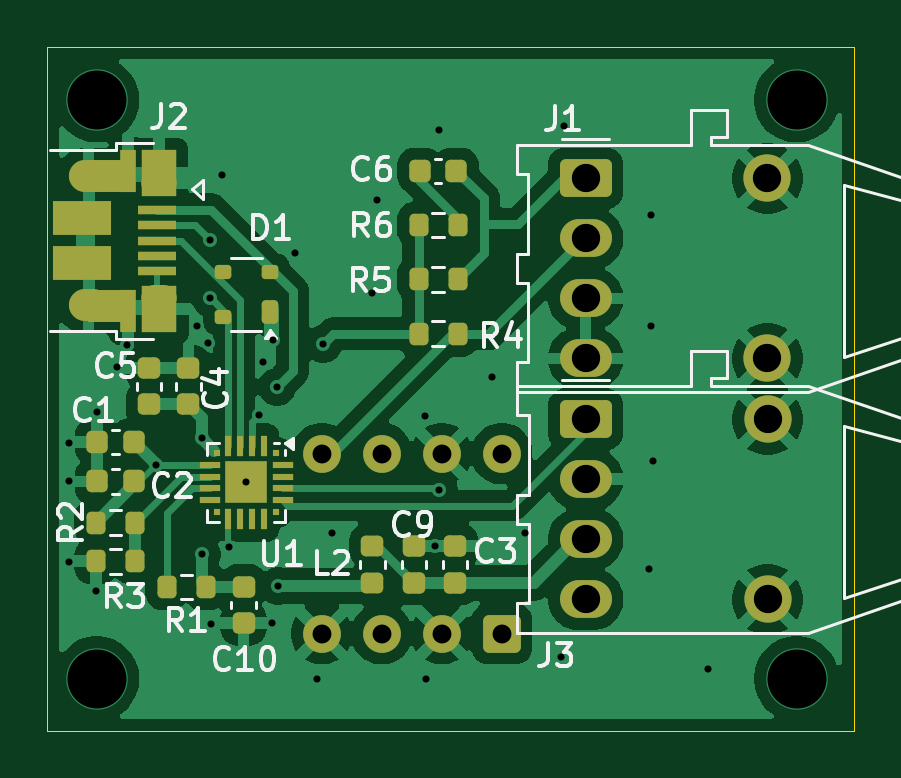
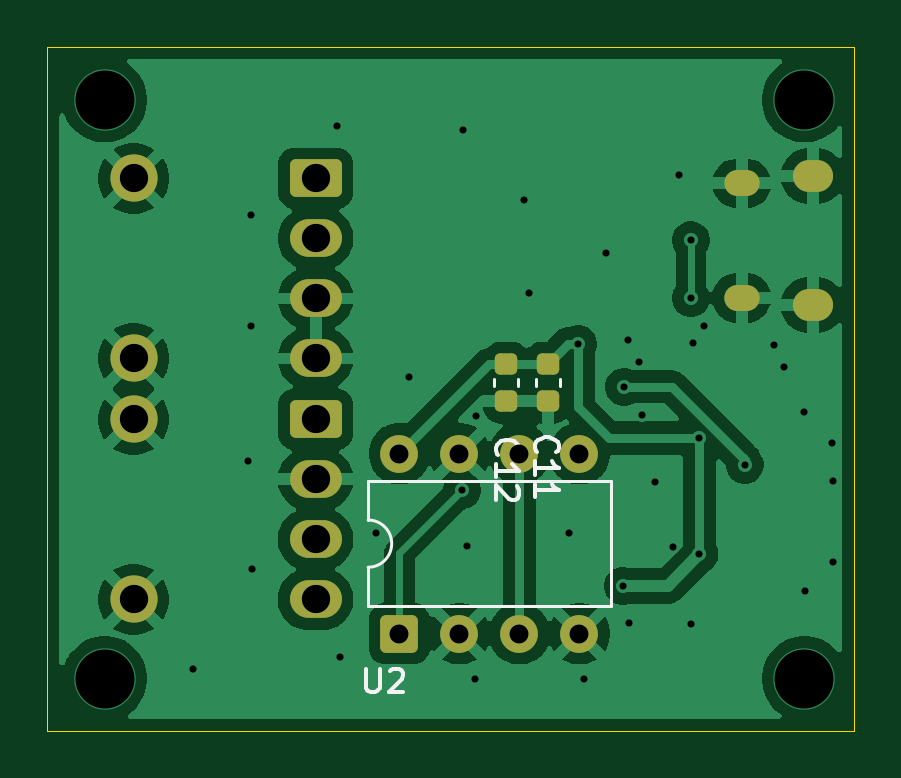
Circuit board: 11 layer files. Board 34.1 x 29.0 mm.
- bottom_copper: U2O-B_Cu.gbr (60390 bytes)
- bottom_mask: U2O-B_Mask.gbr (2379 bytes)
- paste: U2O-B_Paste.gbr (1343 bytes)
- bottom_silk: U2O-B_Silkscreen.gbr (4593 bytes)
- outline: U2O-Edge_Cuts.gbr (596 bytes)
- top_copper: U2O-F_Cu.gbr (76677 bytes)
- top_mask: U2O-F_Mask.gbr (5201 bytes)
- paste: U2O-F_Paste.gbr (4249 bytes)
- top_silk: U2O-F_Silkscreen.gbr (27704 bytes)
- drill: U2O-NPTH.drl (269 bytes)
- drill: U2O-PTH.drl (1775 bytes)

=== bottom_copper: U2O-B_Cu.gbr (60390 bytes, source omitted) ===
=== bottom_mask: U2O-B_Mask.gbr (2379 bytes, source withheld) ===
=== paste: U2O-B_Paste.gbr (1343 bytes, source withheld) ===
=== bottom_silk: U2O-B_Silkscreen.gbr ===
%TF.GenerationSoftware,KiCad,Pcbnew,9.0.4*%
%TF.CreationDate,2025-11-14T05:46:01+01:00*%
%TF.ProjectId,U2O,55324f2e-6b69-4636-9164-5f7063625858,rev?*%
%TF.SameCoordinates,Original*%
%TF.FileFunction,Legend,Bot*%
%TF.FilePolarity,Positive*%
%FSLAX46Y46*%
G04 Gerber Fmt 4.6, Leading zero omitted, Abs format (unit mm)*
G04 Created by KiCad (PCBNEW 9.0.4) date 2025-11-14 05:46:01*
%MOMM*%
%LPD*%
G01*
G04 APERTURE LIST*
%ADD10C,0.150000*%
%ADD11C,0.120000*%
G04 APERTURE END LIST*
D10*
X31659580Y-32682142D02*
X31707200Y-32634523D01*
X31707200Y-32634523D02*
X31754819Y-32491666D01*
X31754819Y-32491666D02*
X31754819Y-32396428D01*
X31754819Y-32396428D02*
X31707200Y-32253571D01*
X31707200Y-32253571D02*
X31611961Y-32158333D01*
X31611961Y-32158333D02*
X31516723Y-32110714D01*
X31516723Y-32110714D02*
X31326247Y-32063095D01*
X31326247Y-32063095D02*
X31183390Y-32063095D01*
X31183390Y-32063095D02*
X30992914Y-32110714D01*
X30992914Y-32110714D02*
X30897676Y-32158333D01*
X30897676Y-32158333D02*
X30802438Y-32253571D01*
X30802438Y-32253571D02*
X30754819Y-32396428D01*
X30754819Y-32396428D02*
X30754819Y-32491666D01*
X30754819Y-32491666D02*
X30802438Y-32634523D01*
X30802438Y-32634523D02*
X30850057Y-32682142D01*
X31754819Y-33634523D02*
X31754819Y-33063095D01*
X31754819Y-33348809D02*
X30754819Y-33348809D01*
X30754819Y-33348809D02*
X30897676Y-33253571D01*
X30897676Y-33253571D02*
X30992914Y-33158333D01*
X30992914Y-33158333D02*
X31040533Y-33063095D01*
X31754819Y-34586904D02*
X31754819Y-34015476D01*
X31754819Y-34301190D02*
X30754819Y-34301190D01*
X30754819Y-34301190D02*
X30897676Y-34205952D01*
X30897676Y-34205952D02*
X30992914Y-34110714D01*
X30992914Y-34110714D02*
X31040533Y-34015476D01*
X33334580Y-32807142D02*
X33382200Y-32759523D01*
X33382200Y-32759523D02*
X33429819Y-32616666D01*
X33429819Y-32616666D02*
X33429819Y-32521428D01*
X33429819Y-32521428D02*
X33382200Y-32378571D01*
X33382200Y-32378571D02*
X33286961Y-32283333D01*
X33286961Y-32283333D02*
X33191723Y-32235714D01*
X33191723Y-32235714D02*
X33001247Y-32188095D01*
X33001247Y-32188095D02*
X32858390Y-32188095D01*
X32858390Y-32188095D02*
X32667914Y-32235714D01*
X32667914Y-32235714D02*
X32572676Y-32283333D01*
X32572676Y-32283333D02*
X32477438Y-32378571D01*
X32477438Y-32378571D02*
X32429819Y-32521428D01*
X32429819Y-32521428D02*
X32429819Y-32616666D01*
X32429819Y-32616666D02*
X32477438Y-32759523D01*
X32477438Y-32759523D02*
X32525057Y-32807142D01*
X33429819Y-33759523D02*
X33429819Y-33188095D01*
X33429819Y-33473809D02*
X32429819Y-33473809D01*
X32429819Y-33473809D02*
X32572676Y-33378571D01*
X32572676Y-33378571D02*
X32667914Y-33283333D01*
X32667914Y-33283333D02*
X32715533Y-33188095D01*
X32525057Y-34140476D02*
X32477438Y-34188095D01*
X32477438Y-34188095D02*
X32429819Y-34283333D01*
X32429819Y-34283333D02*
X32429819Y-34521428D01*
X32429819Y-34521428D02*
X32477438Y-34616666D01*
X32477438Y-34616666D02*
X32525057Y-34664285D01*
X32525057Y-34664285D02*
X32620295Y-34711904D01*
X32620295Y-34711904D02*
X32715533Y-34711904D01*
X32715533Y-34711904D02*
X32858390Y-34664285D01*
X32858390Y-34664285D02*
X33429819Y-34092857D01*
X33429819Y-34092857D02*
X33429819Y-34711904D01*
X38911904Y-41854819D02*
X38911904Y-42664342D01*
X38911904Y-42664342D02*
X38864285Y-42759580D01*
X38864285Y-42759580D02*
X38816666Y-42807200D01*
X38816666Y-42807200D02*
X38721428Y-42854819D01*
X38721428Y-42854819D02*
X38530952Y-42854819D01*
X38530952Y-42854819D02*
X38435714Y-42807200D01*
X38435714Y-42807200D02*
X38388095Y-42759580D01*
X38388095Y-42759580D02*
X38340476Y-42664342D01*
X38340476Y-42664342D02*
X38340476Y-41854819D01*
X37911904Y-41950057D02*
X37864285Y-41902438D01*
X37864285Y-41902438D02*
X37769047Y-41854819D01*
X37769047Y-41854819D02*
X37530952Y-41854819D01*
X37530952Y-41854819D02*
X37435714Y-41902438D01*
X37435714Y-41902438D02*
X37388095Y-41950057D01*
X37388095Y-41950057D02*
X37340476Y-42045295D01*
X37340476Y-42045295D02*
X37340476Y-42140533D01*
X37340476Y-42140533D02*
X37388095Y-42283390D01*
X37388095Y-42283390D02*
X37959523Y-42854819D01*
X37959523Y-42854819D02*
X37340476Y-42854819D01*
D11*
%TO.C,C11*%
X30715000Y-29609420D02*
X30715000Y-29890580D01*
X31735000Y-29609420D02*
X31735000Y-29890580D01*
%TO.C,C12*%
X32465000Y-29890580D02*
X32465000Y-29609420D01*
X33485000Y-29890580D02*
X33485000Y-29609420D01*
%TO.C,U2*%
X28545000Y-33910000D02*
X38825000Y-33910000D01*
X28545000Y-39210000D02*
X28545000Y-33910000D01*
X38825000Y-33910000D02*
X38825000Y-35560000D01*
X38825000Y-37560000D02*
X38825000Y-39210000D01*
X38825000Y-39210000D02*
X28545000Y-39210000D01*
X38825000Y-37560000D02*
G75*
G02*
X38825000Y-35560000I0J1000000D01*
G01*
%TD*%
M02*

=== outline: U2O-Edge_Cuts.gbr ===
%TF.GenerationSoftware,KiCad,Pcbnew,9.0.4*%
%TF.CreationDate,2025-11-14T05:46:01+01:00*%
%TF.ProjectId,U2O,55324f2e-6b69-4636-9164-5f7063625858,rev?*%
%TF.SameCoordinates,Original*%
%TF.FileFunction,Profile,NP*%
%FSLAX46Y46*%
G04 Gerber Fmt 4.6, Leading zero omitted, Abs format (unit mm)*
G04 Created by KiCad (PCBNEW 9.0.4) date 2025-11-14 05:46:01*
%MOMM*%
%LPD*%
G01*
G04 APERTURE LIST*
%TA.AperFunction,Profile*%
%ADD10C,0.050000*%
%TD*%
G04 APERTURE END LIST*
D10*
X18250000Y-15540000D02*
X52400000Y-15540000D01*
X52400000Y-44490000D01*
X18250000Y-44490000D01*
X18250000Y-15540000D01*
M02*

=== top_copper: U2O-F_Cu.gbr (76677 bytes, source omitted) ===
=== top_mask: U2O-F_Mask.gbr ===
%TF.GenerationSoftware,KiCad,Pcbnew,9.0.4*%
%TF.CreationDate,2025-11-14T05:46:01+01:00*%
%TF.ProjectId,U2O,55324f2e-6b69-4636-9164-5f7063625858,rev?*%
%TF.SameCoordinates,Original*%
%TF.FileFunction,Soldermask,Top*%
%TF.FilePolarity,Negative*%
%FSLAX46Y46*%
G04 Gerber Fmt 4.6, Leading zero omitted, Abs format (unit mm)*
G04 Created by KiCad (PCBNEW 9.0.4) date 2025-11-14 05:46:01*
%MOMM*%
%LPD*%
G01*
G04 APERTURE LIST*
G04 Aperture macros list*
%AMRoundRect*
0 Rectangle with rounded corners*
0 $1 Rounding radius*
0 $2 $3 $4 $5 $6 $7 $8 $9 X,Y pos of 4 corners*
0 Add a 4 corners polygon primitive as box body*
4,1,4,$2,$3,$4,$5,$6,$7,$8,$9,$2,$3,0*
0 Add four circle primitives for the rounded corners*
1,1,$1+$1,$2,$3*
1,1,$1+$1,$4,$5*
1,1,$1+$1,$6,$7*
1,1,$1+$1,$8,$9*
0 Add four rect primitives between the rounded corners*
20,1,$1+$1,$2,$3,$4,$5,0*
20,1,$1+$1,$4,$5,$6,$7,0*
20,1,$1+$1,$6,$7,$8,$9,0*
20,1,$1+$1,$8,$9,$2,$3,0*%
G04 Aperture macros list end*
%ADD10RoundRect,0.249600X-0.850400X-0.550400X0.850400X-0.550400X0.850400X0.550400X-0.850400X0.550400X0*%
%ADD11O,2.200000X1.600000*%
%ADD12C,2.000000*%
%ADD13RoundRect,0.225000X0.250000X-0.225000X0.250000X0.225000X-0.250000X0.225000X-0.250000X-0.225000X0*%
%ADD14R,1.650000X0.400000*%
%ADD15R,0.700000X1.825000*%
%ADD16R,1.500000X2.000000*%
%ADD17R,2.000000X1.350000*%
%ADD18O,1.700000X1.350000*%
%ADD19O,1.500000X1.100000*%
%ADD20R,2.500000X1.430000*%
%ADD21RoundRect,0.218750X-0.256250X0.218750X-0.256250X-0.218750X0.256250X-0.218750X0.256250X0.218750X0*%
%ADD22R,0.300000X0.300000*%
%ADD23R,0.300000X0.900000*%
%ADD24R,0.900000X0.300000*%
%ADD25R,1.800000X1.800000*%
%ADD26RoundRect,0.200000X-0.200000X-0.275000X0.200000X-0.275000X0.200000X0.275000X-0.200000X0.275000X0*%
%ADD27RoundRect,0.200000X0.200000X0.275000X-0.200000X0.275000X-0.200000X-0.275000X0.200000X-0.275000X0*%
%ADD28RoundRect,0.225000X-0.250000X0.225000X-0.250000X-0.225000X0.250000X-0.225000X0.250000X0.225000X0*%
%ADD29RoundRect,0.225000X0.225000X0.250000X-0.225000X0.250000X-0.225000X-0.250000X0.225000X-0.250000X0*%
%ADD30RoundRect,0.175000X0.175000X0.325000X-0.175000X0.325000X-0.175000X-0.325000X0.175000X-0.325000X0*%
%ADD31RoundRect,0.150000X0.200000X0.150000X-0.200000X0.150000X-0.200000X-0.150000X0.200000X-0.150000X0*%
%ADD32RoundRect,0.250000X0.550000X-0.550000X0.550000X0.550000X-0.550000X0.550000X-0.550000X-0.550000X0*%
%ADD33C,1.600000*%
G04 APERTURE END LIST*
D10*
%TO.C,J1*%
X41045000Y-21100000D03*
D11*
X41045000Y-23640000D03*
X41045000Y-26180000D03*
X41045000Y-28720000D03*
D12*
X48745000Y-28720000D03*
X48745000Y-21100000D03*
%TD*%
D13*
%TO.C,C4*%
X24234998Y-30670004D03*
X24234998Y-29120004D03*
%TD*%
%TO.C,C10*%
X26565000Y-39930000D03*
X26565004Y-38380004D03*
%TD*%
D14*
%TO.C,J2*%
X22884998Y-22430001D03*
X22885000Y-23080000D03*
X22885003Y-23729998D03*
X22885000Y-24380000D03*
X22885000Y-25030001D03*
D15*
X21685000Y-20780000D03*
D16*
X22985000Y-20880000D03*
D17*
X20935003Y-21000000D03*
D18*
X20005002Y-21000001D03*
D19*
X23004999Y-21310000D03*
D20*
X19735002Y-22770001D03*
X19734997Y-24689998D03*
D19*
X23004998Y-26150000D03*
D18*
X20005000Y-26460000D03*
D17*
X20935001Y-26479999D03*
D16*
X23004997Y-26629997D03*
D15*
X21685003Y-26730000D03*
%TD*%
D21*
%TO.C,L2*%
X32025000Y-36650000D03*
X32025000Y-38225000D03*
%TD*%
D22*
%TO.C,U1*%
X27925001Y-32719997D03*
D23*
X27425000Y-32419999D03*
X26925002Y-32420001D03*
X26424999Y-32419998D03*
X25925000Y-32419998D03*
D22*
X25424998Y-32719996D03*
D24*
X25125000Y-33219997D03*
X25125002Y-33719995D03*
X25124999Y-34219998D03*
X25124999Y-34719997D03*
D22*
X25424997Y-35219999D03*
D23*
X25924998Y-35519997D03*
X26424996Y-35519995D03*
X26924999Y-35519998D03*
X27424998Y-35519998D03*
D22*
X27925000Y-35220000D03*
D24*
X28224998Y-34719999D03*
X28224996Y-34220001D03*
X28224999Y-33719998D03*
X28224999Y-33219999D03*
D25*
X26674999Y-33969998D03*
%TD*%
D26*
%TO.C,R4*%
X33975004Y-27675003D03*
X35625002Y-27674997D03*
%TD*%
D13*
%TO.C,C5*%
X22545000Y-30670000D03*
X22545000Y-29120000D03*
%TD*%
D27*
%TO.C,R3*%
X21954998Y-37309996D03*
X20305000Y-37310000D03*
%TD*%
D28*
%TO.C,C9*%
X33775002Y-36675002D03*
X33774998Y-38224998D03*
%TD*%
D29*
%TO.C,C6*%
X35575000Y-20775000D03*
X34025008Y-20774998D03*
%TD*%
D26*
%TO.C,R6*%
X33975000Y-23074999D03*
X35625000Y-23074999D03*
%TD*%
%TO.C,R2*%
X20305002Y-35670010D03*
X21955000Y-35670000D03*
%TD*%
D27*
%TO.C,R1*%
X24965000Y-38390000D03*
X23315002Y-38390004D03*
%TD*%
D10*
%TO.C,J3*%
X41050000Y-31300000D03*
D11*
X41050000Y-33840000D03*
X41050000Y-36380000D03*
X41050000Y-38920000D03*
D12*
X48750000Y-38920000D03*
X48750000Y-31300000D03*
%TD*%
D29*
%TO.C,C2*%
X21919994Y-33930001D03*
X20370002Y-33929999D03*
%TD*%
%TO.C,C1*%
X21919996Y-32250001D03*
X20370004Y-32249999D03*
%TD*%
D30*
%TO.C,D1*%
X27700000Y-26759999D03*
D31*
X27700002Y-25059994D03*
X25700001Y-25059999D03*
X25700000Y-26960000D03*
%TD*%
D28*
%TO.C,C3*%
X35525002Y-36675002D03*
X35524998Y-38224998D03*
%TD*%
D26*
%TO.C,R5*%
X33975000Y-25375000D03*
X35625000Y-25375000D03*
%TD*%
D32*
%TO.C,U2*%
X37495000Y-40370000D03*
D33*
X34955000Y-40370000D03*
X32415000Y-40370000D03*
X29875000Y-40370000D03*
X29875000Y-32750000D03*
X32415000Y-32750000D03*
X34955000Y-32750000D03*
X37495000Y-32750000D03*
%TD*%
M02*

=== paste: U2O-F_Paste.gbr ===
%TF.GenerationSoftware,KiCad,Pcbnew,9.0.4*%
%TF.CreationDate,2025-11-14T05:46:01+01:00*%
%TF.ProjectId,U2O,55324f2e-6b69-4636-9164-5f7063625858,rev?*%
%TF.SameCoordinates,Original*%
%TF.FileFunction,Paste,Top*%
%TF.FilePolarity,Positive*%
%FSLAX46Y46*%
G04 Gerber Fmt 4.6, Leading zero omitted, Abs format (unit mm)*
G04 Created by KiCad (PCBNEW 9.0.4) date 2025-11-14 05:46:01*
%MOMM*%
%LPD*%
G01*
G04 APERTURE LIST*
G04 Aperture macros list*
%AMRoundRect*
0 Rectangle with rounded corners*
0 $1 Rounding radius*
0 $2 $3 $4 $5 $6 $7 $8 $9 X,Y pos of 4 corners*
0 Add a 4 corners polygon primitive as box body*
4,1,4,$2,$3,$4,$5,$6,$7,$8,$9,$2,$3,0*
0 Add four circle primitives for the rounded corners*
1,1,$1+$1,$2,$3*
1,1,$1+$1,$4,$5*
1,1,$1+$1,$6,$7*
1,1,$1+$1,$8,$9*
0 Add four rect primitives between the rounded corners*
20,1,$1+$1,$2,$3,$4,$5,0*
20,1,$1+$1,$4,$5,$6,$7,0*
20,1,$1+$1,$6,$7,$8,$9,0*
20,1,$1+$1,$8,$9,$2,$3,0*%
G04 Aperture macros list end*
%ADD10RoundRect,0.225000X0.250000X-0.225000X0.250000X0.225000X-0.250000X0.225000X-0.250000X-0.225000X0*%
%ADD11R,1.650000X0.400000*%
%ADD12R,0.700000X1.825000*%
%ADD13R,1.500000X2.000000*%
%ADD14R,2.000000X1.350000*%
%ADD15R,2.500000X1.430000*%
%ADD16RoundRect,0.218750X-0.256250X0.218750X-0.256250X-0.218750X0.256250X-0.218750X0.256250X0.218750X0*%
%ADD17R,0.540000X0.540000*%
%ADD18R,0.300000X0.300000*%
%ADD19R,0.300000X0.900000*%
%ADD20R,0.900000X0.300000*%
%ADD21RoundRect,0.200000X-0.200000X-0.275000X0.200000X-0.275000X0.200000X0.275000X-0.200000X0.275000X0*%
%ADD22RoundRect,0.200000X0.200000X0.275000X-0.200000X0.275000X-0.200000X-0.275000X0.200000X-0.275000X0*%
%ADD23RoundRect,0.225000X-0.250000X0.225000X-0.250000X-0.225000X0.250000X-0.225000X0.250000X0.225000X0*%
%ADD24RoundRect,0.225000X0.225000X0.250000X-0.225000X0.250000X-0.225000X-0.250000X0.225000X-0.250000X0*%
%ADD25RoundRect,0.175000X0.175000X0.325000X-0.175000X0.325000X-0.175000X-0.325000X0.175000X-0.325000X0*%
%ADD26RoundRect,0.150000X0.200000X0.150000X-0.200000X0.150000X-0.200000X-0.150000X0.200000X-0.150000X0*%
G04 APERTURE END LIST*
D10*
%TO.C,C4*%
X24234998Y-30670004D03*
X24234998Y-29120004D03*
%TD*%
%TO.C,C10*%
X26565000Y-39930000D03*
X26565004Y-38380004D03*
%TD*%
D11*
%TO.C,J2*%
X22884998Y-22430001D03*
X22885000Y-23080000D03*
X22885003Y-23729998D03*
X22885000Y-24380000D03*
X22885000Y-25030001D03*
D12*
X21685000Y-20780000D03*
D13*
X22985000Y-20880000D03*
D14*
X20935003Y-21000000D03*
D15*
X19735002Y-22770001D03*
X19734997Y-24689998D03*
D14*
X20935001Y-26479999D03*
D13*
X23004997Y-26629997D03*
D12*
X21685003Y-26730000D03*
%TD*%
D16*
%TO.C,L2*%
X32025000Y-36650000D03*
X32025000Y-38225000D03*
%TD*%
D17*
%TO.C,U1*%
X26225001Y-33519998D03*
X27124999Y-33520000D03*
X26224999Y-34419996D03*
X27124997Y-34419998D03*
D18*
X27925001Y-32719997D03*
D19*
X27425000Y-32419999D03*
X26925002Y-32420001D03*
X26424999Y-32419998D03*
X25925000Y-32419998D03*
D18*
X25424998Y-32719996D03*
D20*
X25125000Y-33219997D03*
X25125002Y-33719995D03*
X25124999Y-34219998D03*
X25124999Y-34719997D03*
D18*
X25424997Y-35219999D03*
D19*
X25924998Y-35519997D03*
X26424996Y-35519995D03*
X26924999Y-35519998D03*
X27424998Y-35519998D03*
D18*
X27925000Y-35220000D03*
D20*
X28224998Y-34719999D03*
X28224996Y-34220001D03*
X28224999Y-33719998D03*
X28224999Y-33219999D03*
%TD*%
D21*
%TO.C,R4*%
X33975004Y-27675003D03*
X35625002Y-27674997D03*
%TD*%
D10*
%TO.C,C5*%
X22545000Y-30670000D03*
X22545000Y-29120000D03*
%TD*%
D22*
%TO.C,R3*%
X21954998Y-37309996D03*
X20305000Y-37310000D03*
%TD*%
D23*
%TO.C,C9*%
X33775002Y-36675002D03*
X33774998Y-38224998D03*
%TD*%
D24*
%TO.C,C6*%
X35575000Y-20775000D03*
X34025008Y-20774998D03*
%TD*%
D21*
%TO.C,R6*%
X33975000Y-23074999D03*
X35625000Y-23074999D03*
%TD*%
%TO.C,R2*%
X20305002Y-35670010D03*
X21955000Y-35670000D03*
%TD*%
D22*
%TO.C,R1*%
X24965000Y-38390000D03*
X23315002Y-38390004D03*
%TD*%
D24*
%TO.C,C2*%
X21919994Y-33930001D03*
X20370002Y-33929999D03*
%TD*%
%TO.C,C1*%
X21919996Y-32250001D03*
X20370004Y-32249999D03*
%TD*%
D25*
%TO.C,D1*%
X27700000Y-26759999D03*
D26*
X27700002Y-25059994D03*
X25700001Y-25059999D03*
X25700000Y-26960000D03*
%TD*%
D23*
%TO.C,C3*%
X35525002Y-36675002D03*
X35524998Y-38224998D03*
%TD*%
D21*
%TO.C,R5*%
X33975000Y-25375000D03*
X35625000Y-25375000D03*
%TD*%
M02*

=== top_silk: U2O-F_Silkscreen.gbr (27704 bytes, source omitted) ===
=== drill: U2O-NPTH.drl ===
M48
; DRILL file {KiCad 9.0.4} date 2025-11-14T05:46:29+0100
; FORMAT={-:-/ absolute / metric / decimal}
; #@! TF.CreationDate,2025-11-14T05:46:29+01:00
; #@! TF.GenerationSoftware,Kicad,Pcbnew,9.0.4
; #@! TF.FileFunction,NonPlated,1,2,NPTH
FMAT,2
METRIC
%
G90
G05
M30

=== drill: U2O-PTH.drl ===
M48
; DRILL file {KiCad 9.0.4} date 2025-11-14T05:46:29+0100
; FORMAT={-:-/ absolute / metric / decimal}
; #@! TF.CreationDate,2025-11-14T05:46:29+01:00
; #@! TF.GenerationSoftware,Kicad,Pcbnew,9.0.4
; #@! TF.FileFunction,Plated,1,2,PTH
FMAT,2
METRIC
; #@! TA.AperFunction,Plated,PTH,ViaDrill
T1C0.300
; #@! TA.AperFunction,Plated,PTH,ComponentDrill
T2C0.650
; #@! TA.AperFunction,Plated,PTH,ComponentDrill
T3C0.700
; #@! TA.AperFunction,Plated,PTH,ComponentDrill
T4C0.800
; #@! TA.AperFunction,Plated,PTH,ComponentDrill
T5C1.200
; #@! TA.AperFunction,Plated,PTH,ViaDrill
T6C2.500
%
G90
G05
T1
X19.16Y-33.93
X19.16Y-37.32
X19.17Y-32.28
X20.31Y-38.55
X20.37Y-30.98
X21.21Y-29.1
X21.64Y-28.15
X22.88Y-33.23
X24.6Y-27.36
X24.795Y-32.09
X24.795Y-37.015
X25.07Y-28.05
X25.16Y-23.72
X25.16Y-26.17
X25.17Y-39.96
X25.65Y-20.95
X25.93Y-36.69
X26.675Y-33.97
X27.23Y-31.11
X27.37Y-28.89
X27.79Y-39.9
X27.825Y-27.94
X27.99Y-29.92
X28.035Y-38.345
X28.76Y-24.26
X29.675Y-42.3
X29.935Y-28.11
X30.3Y-36.1
X32.025Y-25.95
X32.225Y-22.025
X34.25Y-31.175
X34.3Y-42.3
X34.65Y-36.675
X34.825Y-19.05
X34.85Y-34.3
X37.075Y-29.5
X38.475Y-36.1
X40.025Y-41.35
X40.15Y-18.9
X43.75Y-37.65
X43.8Y-22.65
X43.8Y-27.35
X43.9Y-33.05
X46.225Y-41.85
T4
X29.875Y-32.75
X29.875Y-40.37
X32.415Y-32.75
X32.415Y-40.37
X34.955Y-32.75
X34.955Y-40.37
X37.495Y-32.75
X37.495Y-40.37
T5
X41.045Y-21.1
X41.045Y-23.64
X41.045Y-26.18
X41.045Y-28.72
X41.05Y-31.3
X41.05Y-33.84
X41.05Y-36.38
X41.05Y-38.92
X48.745Y-21.1
X48.745Y-28.72
X48.75Y-31.3
X48.75Y-38.92
T6
X20.35Y-17.775
X20.35Y-42.275
X49.975Y-17.775
X49.975Y-42.275
T2
G00X22.805Y-26.15
M15
G01X23.205Y-26.15
M16
G05
G00X22.805Y-21.31
M15
G01X23.205Y-21.31
M16
G05
T3
G00X19.755Y-26.46
M15
G01X20.255Y-26.46
M16
G05
G00X19.755Y-21.0
M15
G01X20.255Y-21.0
M16
G05
M30
